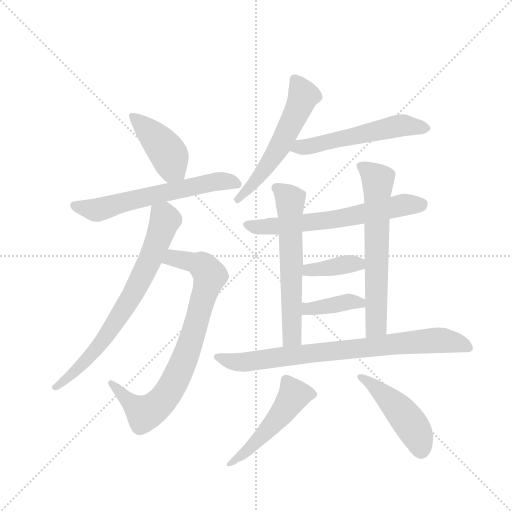
t = 0.00 s
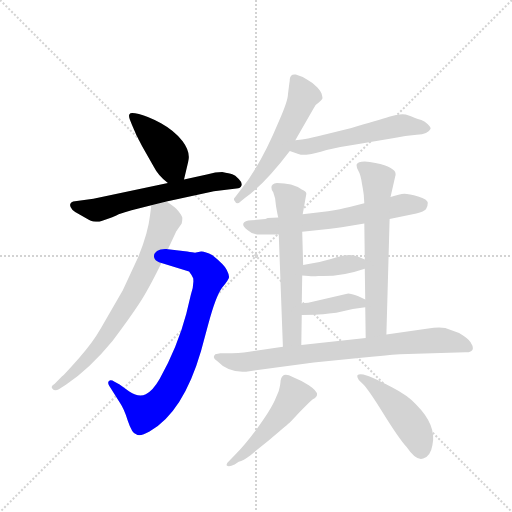
t = 2.03 s
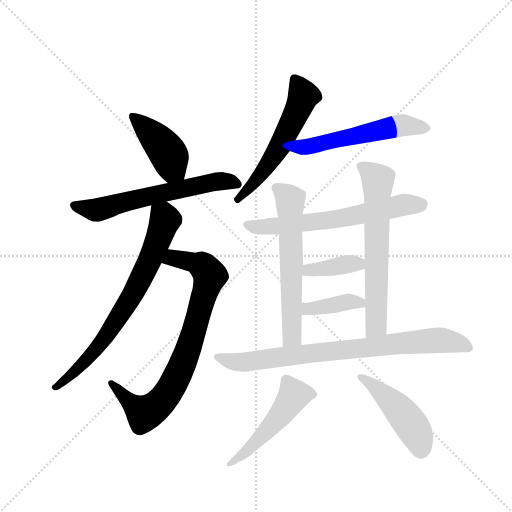
t = 4.05 s
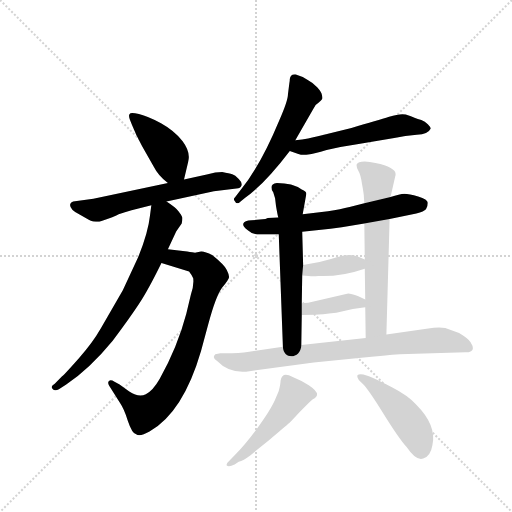
t = 6.07 s
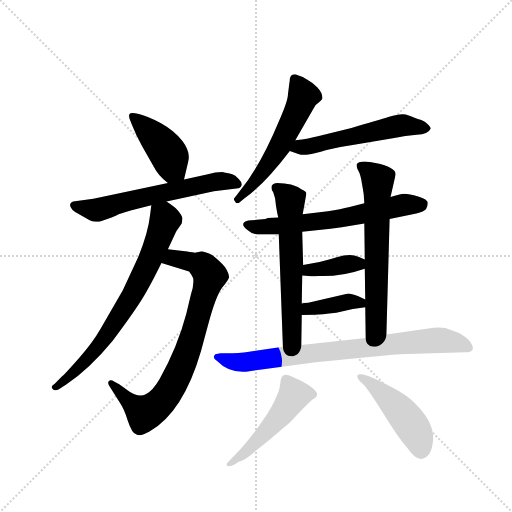
t = 8.10 s
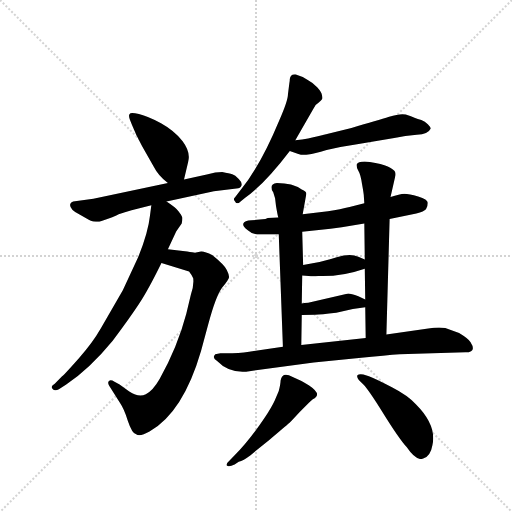
t = 10.12 s

The animated SVG that drew these frames (rendered in a browser with its animation timeline set to each time). Animation: 14 CSS @keyframes rules; one cycle of 10.12 s.

<svg version="1.1" viewBox="0 0 1024 1024" xmlns="http://www.w3.org/2000/svg">
  <g stroke="lightgray" stroke-dasharray="1,1" stroke-width="1" transform="scale(4, 4)">
    <line x1="0" y1="0" x2="256" y2="256"></line>
    <line x1="256" y1="0" x2="0" y2="256"></line>
    <line x1="128" y1="0" x2="128" y2="256"></line>
    <line x1="0" y1="128" x2="256" y2="128"></line>
  </g>
  <g transform="scale(0.92, -0.92) translate(60, -900)">
    <style type="text/css">
      
        @keyframes keyframes0 {
          from {
            stroke: blue;
            stroke-dashoffset: 424;
            stroke-width: 128;
          }
          58% {
            animation-timing-function: step-end;
            stroke: blue;
            stroke-dashoffset: 0;
            stroke-width: 128;
          }
          to {
            stroke: black;
            stroke-width: 1024;
          }
        }
        #make-me-a-hanzi-animation-0 {
          animation: keyframes0 0.5950520833333334s both;
          animation-delay: 0s;
          animation-timing-function: linear;
        }
      
        @keyframes keyframes1 {
          from {
            stroke: blue;
            stroke-dashoffset: 619;
            stroke-width: 128;
          }
          67% {
            animation-timing-function: step-end;
            stroke: blue;
            stroke-dashoffset: 0;
            stroke-width: 128;
          }
          to {
            stroke: black;
            stroke-width: 1024;
          }
        }
        #make-me-a-hanzi-animation-1 {
          animation: keyframes1 0.7537434895833334s both;
          animation-delay: 0.5950520833333334s;
          animation-timing-function: linear;
        }
      
        @keyframes keyframes2 {
          from {
            stroke: blue;
            stroke-dashoffset: 805;
            stroke-width: 128;
          }
          72% {
            animation-timing-function: step-end;
            stroke: blue;
            stroke-dashoffset: 0;
            stroke-width: 128;
          }
          to {
            stroke: black;
            stroke-width: 1024;
          }
        }
        #make-me-a-hanzi-animation-2 {
          animation: keyframes2 0.9051106770833334s both;
          animation-delay: 1.3487955729166667s;
          animation-timing-function: linear;
        }
      
        @keyframes keyframes3 {
          from {
            stroke: blue;
            stroke-dashoffset: 731;
            stroke-width: 128;
          }
          70% {
            animation-timing-function: step-end;
            stroke: blue;
            stroke-dashoffset: 0;
            stroke-width: 128;
          }
          to {
            stroke: black;
            stroke-width: 1024;
          }
        }
        #make-me-a-hanzi-animation-3 {
          animation: keyframes3 0.8448893229166666s both;
          animation-delay: 2.25390625s;
          animation-timing-function: linear;
        }
      
        @keyframes keyframes4 {
          from {
            stroke: blue;
            stroke-dashoffset: 567;
            stroke-width: 128;
          }
          65% {
            animation-timing-function: step-end;
            stroke: blue;
            stroke-dashoffset: 0;
            stroke-width: 128;
          }
          to {
            stroke: black;
            stroke-width: 1024;
          }
        }
        #make-me-a-hanzi-animation-4 {
          animation: keyframes4 0.71142578125s both;
          animation-delay: 3.0987955729166665s;
          animation-timing-function: linear;
        }
      
        @keyframes keyframes5 {
          from {
            stroke: blue;
            stroke-dashoffset: 553;
            stroke-width: 128;
          }
          64% {
            animation-timing-function: step-end;
            stroke: blue;
            stroke-dashoffset: 0;
            stroke-width: 128;
          }
          to {
            stroke: black;
            stroke-width: 1024;
          }
        }
        #make-me-a-hanzi-animation-5 {
          animation: keyframes5 0.7000325520833334s both;
          animation-delay: 3.8102213541666665s;
          animation-timing-function: linear;
        }
      
        @keyframes keyframes6 {
          from {
            stroke: blue;
            stroke-dashoffset: 642;
            stroke-width: 128;
          }
          68% {
            animation-timing-function: step-end;
            stroke: blue;
            stroke-dashoffset: 0;
            stroke-width: 128;
          }
          to {
            stroke: black;
            stroke-width: 1024;
          }
        }
        #make-me-a-hanzi-animation-6 {
          animation: keyframes6 0.7724609375s both;
          animation-delay: 4.51025390625s;
          animation-timing-function: linear;
        }
      
        @keyframes keyframes7 {
          from {
            stroke: blue;
            stroke-dashoffset: 612;
            stroke-width: 128;
          }
          67% {
            animation-timing-function: step-end;
            stroke: blue;
            stroke-dashoffset: 0;
            stroke-width: 128;
          }
          to {
            stroke: black;
            stroke-width: 1024;
          }
        }
        #make-me-a-hanzi-animation-7 {
          animation: keyframes7 0.748046875s both;
          animation-delay: 5.28271484375s;
          animation-timing-function: linear;
        }
      
        @keyframes keyframes8 {
          from {
            stroke: blue;
            stroke-dashoffset: 646;
            stroke-width: 128;
          }
          68% {
            animation-timing-function: step-end;
            stroke: blue;
            stroke-dashoffset: 0;
            stroke-width: 128;
          }
          to {
            stroke: black;
            stroke-width: 1024;
          }
        }
        #make-me-a-hanzi-animation-8 {
          animation: keyframes8 0.7757161458333334s both;
          animation-delay: 6.03076171875s;
          animation-timing-function: linear;
        }
      
        @keyframes keyframes9 {
          from {
            stroke: blue;
            stroke-dashoffset: 382;
            stroke-width: 128;
          }
          55% {
            animation-timing-function: step-end;
            stroke: blue;
            stroke-dashoffset: 0;
            stroke-width: 128;
          }
          to {
            stroke: black;
            stroke-width: 1024;
          }
        }
        #make-me-a-hanzi-animation-9 {
          animation: keyframes9 0.5608723958333334s both;
          animation-delay: 6.806477864583333s;
          animation-timing-function: linear;
        }
      
        @keyframes keyframes10 {
          from {
            stroke: blue;
            stroke-dashoffset: 388;
            stroke-width: 128;
          }
          56% {
            animation-timing-function: step-end;
            stroke: blue;
            stroke-dashoffset: 0;
            stroke-width: 128;
          }
          to {
            stroke: black;
            stroke-width: 1024;
          }
        }
        #make-me-a-hanzi-animation-10 {
          animation: keyframes10 0.5657552083333334s both;
          animation-delay: 7.367350260416666s;
          animation-timing-function: linear;
        }
      
        @keyframes keyframes11 {
          from {
            stroke: blue;
            stroke-dashoffset: 803;
            stroke-width: 128;
          }
          72% {
            animation-timing-function: step-end;
            stroke: blue;
            stroke-dashoffset: 0;
            stroke-width: 128;
          }
          to {
            stroke: black;
            stroke-width: 1024;
          }
        }
        #make-me-a-hanzi-animation-11 {
          animation: keyframes11 0.9034830729166666s both;
          animation-delay: 7.933105468749999s;
          animation-timing-function: linear;
        }
      
        @keyframes keyframes12 {
          from {
            stroke: blue;
            stroke-dashoffset: 500;
            stroke-width: 128;
          }
          62% {
            animation-timing-function: step-end;
            stroke: blue;
            stroke-dashoffset: 0;
            stroke-width: 128;
          }
          to {
            stroke: black;
            stroke-width: 1024;
          }
        }
        #make-me-a-hanzi-animation-12 {
          animation: keyframes12 0.6569010416666666s both;
          animation-delay: 8.836588541666666s;
          animation-timing-function: linear;
        }
      
        @keyframes keyframes13 {
          from {
            stroke: blue;
            stroke-dashoffset: 466;
            stroke-width: 128;
          }
          60% {
            animation-timing-function: step-end;
            stroke: blue;
            stroke-dashoffset: 0;
            stroke-width: 128;
          }
          to {
            stroke: black;
            stroke-width: 1024;
          }
        }
        #make-me-a-hanzi-animation-13 {
          animation: keyframes13 0.6292317708333334s both;
          animation-delay: 9.493489583333332s;
          animation-timing-function: linear;
        }
      
    </style>
    
      <path d="M 340 510 L 349 548 Q 355 569 337 593 Q 319 616 290 632 Q 262 647 242 652 Q 223 657 222 652 Q 219 650 222 641 L 227 628 Q 235 607 249 582 L 274 538 Q 284 518 305 502 C 328 483 333 481 340 510 Z" fill="lightgray"></path>
    
      <path d="M 302 462 L 405 484 L 454 490 Q 463 491 465 497 Q 467 503 459 511 Q 451 519 445 521 Q 439 523 423 526 Q 408 526 392 521 L 340 510 L 305 502 L 143 468 L 99 462 Q 94 460 93 457 Q 89 446 112 434 L 134 422 Q 140 418 156 418 Q 191 429 198 434 Q 211 439 226 443 L 269 454 L 302 462 Z" fill="lightgray"></path>
    
      <path d="M 347 353 L 305 358 C 275 362 262 337 291 328 L 351 310 Q 358 301 360 295 Q 362 280 355 260 L 345 218 Q 326 146 287 76 Q 272 50 257 43 Q 242 35 221 49 L 200 64 L 189 70 Q 181 75 177 72 Q 173 69 177 62 L 201 24 Q 210 11 218 -15 Q 227 -42 236 -44 Q 244 -50 265 -38 Q 338 3 377 137 L 393 196 Q 409 256 423 275 Q 438 293 438 298 Q 438 303 433 313 Q 429 323 402 345 Q 384 354 377 353 L 366 351 Q 364 350 347 353 Z" fill="lightgray"></path>
    
      <path d="M 305 358 L 323 397 L 335 414 Q 337 424 336 428 Q 335 432 328 441 Q 322 449 302 462 C 277 479 273 482 269 454 L 266 431 Q 262 394 240 340 L 207 269 L 159 186 Q 142 156 112 122 Q 82 88 75 82 L 59 66 Q 49 60 54 55 Q 59 49 68 54 L 84 64 Q 134 97 185 159 Q 223 210 242 239 Q 261 267 291 328 L 305 358 Z" fill="lightgray"></path>
    
      <path d="M 582 595 L 621 663 Q 624 672 633 677 Q 639 682 640 684 Q 642 686 640 693 Q 639 700 630 710 Q 622 719 609 726 Q 595 735 583 738 Q 571 740 570 728 Q 570 722 569 719 L 566 695 Q 566 681 547 638 Q 506 539 461 484 L 451 471 Q 446 467 451 462 Q 455 454 463 462 L 473 470 Q 516 501 570 572 L 582 595 Z" fill="lightgray"></path>
    
      <path d="M 570 572 L 587 566 Q 597 562 610 564 Q 623 566 650 574 Q 678 581 713 586 L 797 600 Q 821 605 846 607 Q 871 608 876 620 Q 877 623 870 630 Q 864 636 856 639 Q 848 641 841 644 Q 835 647 822 651 Q 810 654 786 646 Q 762 638 704 622 L 631 604 Q 613 599 582 595 C 552 591 542 582 570 572 Z" fill="lightgray"></path>
    
      <path d="M 787 424 L 845 436 Q 862 440 866 445 Q 870 450 870 459 Q 870 467 849 473 Q 829 479 819 479 Q 809 478 789 472 L 732 458 L 700 450 Q 681 445 653 441 L 598 434 L 545 427 L 522 426 L 517 424 L 487 421 Q 471 420 469 414 Q 467 408 478 400 Q 488 390 507 390 L 546 390 L 597 396 L 633 400 Q 659 402 683 406 L 732 414 L 787 424 Z" fill="lightgray"></path>
    
      <path d="M 598 434 L 606 479 Q 606 484 596 488 Q 576 502 542 502 Q 530 500 530 493 Q 530 486 534 482 L 538 469 L 540 452 Q 544 429 545 427 L 546 390 L 555 146 C 556 116 595 120 595 150 L 596 215 L 596 240 L 597 301 L 599 324 L 597 396 L 598 434 Z" fill="lightgray"></path>
    
      <path d="M 780 173 L 787 424 L 789 472 L 799 516 Q 801 521 799 526 Q 797 531 783 538 Q 770 544 744 548 Q 719 551 715 542 Q 715 536 719 529 Q 724 521 727 500 Q 731 478 731 473 L 732 458 L 732 414 L 733 336 L 733 316 L 734 249 L 734 232 L 735 165 C 735 135 779 143 780 173 Z" fill="lightgray"></path>
    
      <path d="M 597 301 L 611 300 Q 620 299 632 300 Q 681 298 733 316 C 759 325 759 325 733 336 L 719 342 Q 702 350 672 341 Q 642 331 599 324 C 569 319 567 303 597 301 Z" fill="lightgray"></path>
    
      <path d="M 596 215 L 625 216 Q 637 216 671 220 L 707 228 L 734 232 C 762 236 761 236 734 249 L 719 256 Q 703 262 697 262 L 610 242 Q 600 242 596 240 C 567 232 566 214 596 215 Z" fill="lightgray"></path>
    
      <path d="M 809 130 L 952 134 Q 977 134 963 156 Q 958 164 938 176 L 908 187 Q 892 189 871 186 L 780 173 L 735 165 L 595 150 L 555 146 L 492 137 Q 472 133 445 132 L 419 132 L 408 130 Q 400 122 412 115 Q 437 89 475 92 L 622 112 L 720 122 Q 780 128 809 130 Z" fill="lightgray"></path>
    
      <path d="M 448 -92 L 438 -102 Q 431 -108 433 -112 Q 437 -116 450 -110 L 459 -104 Q 469 -101 484 -90 L 526 -56 Q 562 -26 566 -22 Q 570 -19 591 4 L 611 24 Q 617 30 620 32 Q 642 42 612 62 Q 596 72 593 73 L 568 84 Q 553 89 550 73 Q 550 66 546 50 L 537 29 Q 530 14 516 -7 Q 482 -58 448 -92 Z" fill="lightgray"></path>
    
      <path d="M 720 74 L 730 64 Q 741 53 774 0 Q 807 -53 824 -72 Q 845 -103 860 -97 Q 876 -92 880 -68 Q 890 -25 844 21 Q 827 40 792 58 Q 758 76 742 82 L 730 86 Q 720 88 717 84 Q 715 80 720 74 Z" fill="lightgray"></path>
    
    
      <clipPath id="make-me-a-hanzi-clip-0">
        <path d="M 340 510 L 349 548 Q 355 569 337 593 Q 319 616 290 632 Q 262 647 242 652 Q 223 657 222 652 Q 219 650 222 641 L 227 628 Q 235 607 249 582 L 274 538 Q 284 518 305 502 C 328 483 333 481 340 510 Z"></path>
      </clipPath>
      <path clip-path="url(#make-me-a-hanzi-clip-0)" d="M 228 647 L 295 581 L 307 564 L 316 534 L 332 519" fill="none" id="make-me-a-hanzi-animation-0" stroke-dasharray="296 592" stroke-linecap="round"></path>
    
      <clipPath id="make-me-a-hanzi-clip-1">
        <path d="M 302 462 L 405 484 L 454 490 Q 463 491 465 497 Q 467 503 459 511 Q 451 519 445 521 Q 439 523 423 526 Q 408 526 392 521 L 340 510 L 305 502 L 143 468 L 99 462 Q 94 460 93 457 Q 89 446 112 434 L 134 422 Q 140 418 156 418 Q 191 429 198 434 Q 211 439 226 443 L 269 454 L 302 462 Z"></path>
      </clipPath>
      <path clip-path="url(#make-me-a-hanzi-clip-1)" d="M 101 453 L 151 443 L 404 505 L 455 501" fill="none" id="make-me-a-hanzi-animation-1" stroke-dasharray="491 982" stroke-linecap="round"></path>
    
      <clipPath id="make-me-a-hanzi-clip-2">
        <path d="M 347 353 L 305 358 C 275 362 262 337 291 328 L 351 310 Q 358 301 360 295 Q 362 280 355 260 L 345 218 Q 326 146 287 76 Q 272 50 257 43 Q 242 35 221 49 L 200 64 L 189 70 Q 181 75 177 72 Q 173 69 177 62 L 201 24 Q 210 11 218 -15 Q 227 -42 236 -44 Q 244 -50 265 -38 Q 338 3 377 137 L 393 196 Q 409 256 423 275 Q 438 293 438 298 Q 438 303 433 313 Q 429 323 402 345 Q 384 354 377 353 L 366 351 Q 364 350 347 353 Z"></path>
      </clipPath>
      <path clip-path="url(#make-me-a-hanzi-clip-2)" d="M 300 330 L 324 338 L 363 329 L 382 320 L 397 301 L 341 117 L 295 32 L 254 1 L 182 67" fill="none" id="make-me-a-hanzi-animation-2" stroke-dasharray="677 1354" stroke-linecap="round"></path>
    
      <clipPath id="make-me-a-hanzi-clip-3">
        <path d="M 305 358 L 323 397 L 335 414 Q 337 424 336 428 Q 335 432 328 441 Q 322 449 302 462 C 277 479 273 482 269 454 L 266 431 Q 262 394 240 340 L 207 269 L 159 186 Q 142 156 112 122 Q 82 88 75 82 L 59 66 Q 49 60 54 55 Q 59 49 68 54 L 84 64 Q 134 97 185 159 Q 223 210 242 239 Q 261 267 291 328 L 305 358 Z"></path>
      </clipPath>
      <path clip-path="url(#make-me-a-hanzi-clip-3)" d="M 276 447 L 296 430 L 298 420 L 265 331 L 237 275 L 146 137 L 61 58" fill="none" id="make-me-a-hanzi-animation-3" stroke-dasharray="603 1206" stroke-linecap="round"></path>
    
      <clipPath id="make-me-a-hanzi-clip-4">
        <path d="M 582 595 L 621 663 Q 624 672 633 677 Q 639 682 640 684 Q 642 686 640 693 Q 639 700 630 710 Q 622 719 609 726 Q 595 735 583 738 Q 571 740 570 728 Q 570 722 569 719 L 566 695 Q 566 681 547 638 Q 506 539 461 484 L 451 471 Q 446 467 451 462 Q 455 454 463 462 L 473 470 Q 516 501 570 572 L 582 595 Z"></path>
      </clipPath>
      <path clip-path="url(#make-me-a-hanzi-clip-4)" d="M 580 729 L 600 692 L 572 628 L 526 547 L 457 467" fill="none" id="make-me-a-hanzi-animation-4" stroke-dasharray="439 878" stroke-linecap="round"></path>
    
      <clipPath id="make-me-a-hanzi-clip-5">
        <path d="M 570 572 L 587 566 Q 597 562 610 564 Q 623 566 650 574 Q 678 581 713 586 L 797 600 Q 821 605 846 607 Q 871 608 876 620 Q 877 623 870 630 Q 864 636 856 639 Q 848 641 841 644 Q 835 647 822 651 Q 810 654 786 646 Q 762 638 704 622 L 631 604 Q 613 599 582 595 C 552 591 542 582 570 572 Z"></path>
      </clipPath>
      <path clip-path="url(#make-me-a-hanzi-clip-5)" d="M 576 576 L 815 628 L 867 622" fill="none" id="make-me-a-hanzi-animation-5" stroke-dasharray="425 850" stroke-linecap="round"></path>
    
      <clipPath id="make-me-a-hanzi-clip-6">
        <path d="M 787 424 L 845 436 Q 862 440 866 445 Q 870 450 870 459 Q 870 467 849 473 Q 829 479 819 479 Q 809 478 789 472 L 732 458 L 700 450 Q 681 445 653 441 L 598 434 L 545 427 L 522 426 L 517 424 L 487 421 Q 471 420 469 414 Q 467 408 478 400 Q 488 390 507 390 L 546 390 L 597 396 L 633 400 Q 659 402 683 406 L 732 414 L 787 424 Z"></path>
      </clipPath>
      <path clip-path="url(#make-me-a-hanzi-clip-6)" d="M 476 412 L 501 406 L 563 410 L 686 426 L 817 455 L 857 455" fill="none" id="make-me-a-hanzi-animation-6" stroke-dasharray="514 1028" stroke-linecap="round"></path>
    
      <clipPath id="make-me-a-hanzi-clip-7">
        <path d="M 598 434 L 606 479 Q 606 484 596 488 Q 576 502 542 502 Q 530 500 530 493 Q 530 486 534 482 L 538 469 L 540 452 Q 544 429 545 427 L 546 390 L 555 146 C 556 116 595 120 595 150 L 596 215 L 596 240 L 597 301 L 599 324 L 597 396 L 598 434 Z"></path>
      </clipPath>
      <path clip-path="url(#make-me-a-hanzi-clip-7)" d="M 541 491 L 571 465 L 575 183 L 573 166 L 561 154" fill="none" id="make-me-a-hanzi-animation-7" stroke-dasharray="484 968" stroke-linecap="round"></path>
    
      <clipPath id="make-me-a-hanzi-clip-8">
        <path d="M 780 173 L 787 424 L 789 472 L 799 516 Q 801 521 799 526 Q 797 531 783 538 Q 770 544 744 548 Q 719 551 715 542 Q 715 536 719 529 Q 724 521 727 500 Q 731 478 731 473 L 732 458 L 732 414 L 733 336 L 733 316 L 734 249 L 734 232 L 735 165 C 735 135 779 143 780 173 Z"></path>
      </clipPath>
      <path clip-path="url(#make-me-a-hanzi-clip-8)" d="M 724 538 L 761 509 L 758 192 L 742 172" fill="none" id="make-me-a-hanzi-animation-8" stroke-dasharray="518 1036" stroke-linecap="round"></path>
    
      <clipPath id="make-me-a-hanzi-clip-9">
        <path d="M 597 301 L 611 300 Q 620 299 632 300 Q 681 298 733 316 C 759 325 759 325 733 336 L 719 342 Q 702 350 672 341 Q 642 331 599 324 C 569 319 567 303 597 301 Z"></path>
      </clipPath>
      <path clip-path="url(#make-me-a-hanzi-clip-9)" d="M 604 306 L 612 314 L 699 327 L 718 327 L 723 321" fill="none" id="make-me-a-hanzi-animation-9" stroke-dasharray="254 508" stroke-linecap="round"></path>
    
      <clipPath id="make-me-a-hanzi-clip-10">
        <path d="M 596 215 L 625 216 Q 637 216 671 220 L 707 228 L 734 232 C 762 236 761 236 734 249 L 719 256 Q 703 262 697 262 L 610 242 Q 600 242 596 240 C 567 232 566 214 596 215 Z"></path>
      </clipPath>
      <path clip-path="url(#make-me-a-hanzi-clip-10)" d="M 603 221 L 609 229 L 694 244 L 722 242 L 726 236" fill="none" id="make-me-a-hanzi-animation-10" stroke-dasharray="260 520" stroke-linecap="round"></path>
    
      <clipPath id="make-me-a-hanzi-clip-11">
        <path d="M 809 130 L 952 134 Q 977 134 963 156 Q 958 164 938 176 L 908 187 Q 892 189 871 186 L 780 173 L 735 165 L 595 150 L 555 146 L 492 137 Q 472 133 445 132 L 419 132 L 408 130 Q 400 122 412 115 Q 437 89 475 92 L 622 112 L 720 122 Q 780 128 809 130 Z"></path>
      </clipPath>
      <path clip-path="url(#make-me-a-hanzi-clip-11)" d="M 415 124 L 468 112 L 891 160 L 956 146" fill="none" id="make-me-a-hanzi-animation-11" stroke-dasharray="675 1350" stroke-linecap="round"></path>
    
      <clipPath id="make-me-a-hanzi-clip-12">
        <path d="M 448 -92 L 438 -102 Q 431 -108 433 -112 Q 437 -116 450 -110 L 459 -104 Q 469 -101 484 -90 L 526 -56 Q 562 -26 566 -22 Q 570 -19 591 4 L 611 24 Q 617 30 620 32 Q 642 42 612 62 Q 596 72 593 73 L 568 84 Q 553 89 550 73 Q 550 66 546 50 L 537 29 Q 530 14 516 -7 Q 482 -58 448 -92 Z"></path>
      </clipPath>
      <path clip-path="url(#make-me-a-hanzi-clip-12)" d="M 562 73 L 579 41 L 564 17 L 501 -57 L 437 -108" fill="none" id="make-me-a-hanzi-animation-12" stroke-dasharray="372 744" stroke-linecap="round"></path>
    
      <clipPath id="make-me-a-hanzi-clip-13">
        <path d="M 720 74 L 730 64 Q 741 53 774 0 Q 807 -53 824 -72 Q 845 -103 860 -97 Q 876 -92 880 -68 Q 890 -25 844 21 Q 827 40 792 58 Q 758 76 742 82 L 730 86 Q 720 88 717 84 Q 715 80 720 74 Z"></path>
      </clipPath>
      <path clip-path="url(#make-me-a-hanzi-clip-13)" d="M 724 81 L 815 1 L 843 -38 L 855 -77" fill="none" id="make-me-a-hanzi-animation-13" stroke-dasharray="338 676" stroke-linecap="round"></path>
    
  </g>
</svg>
